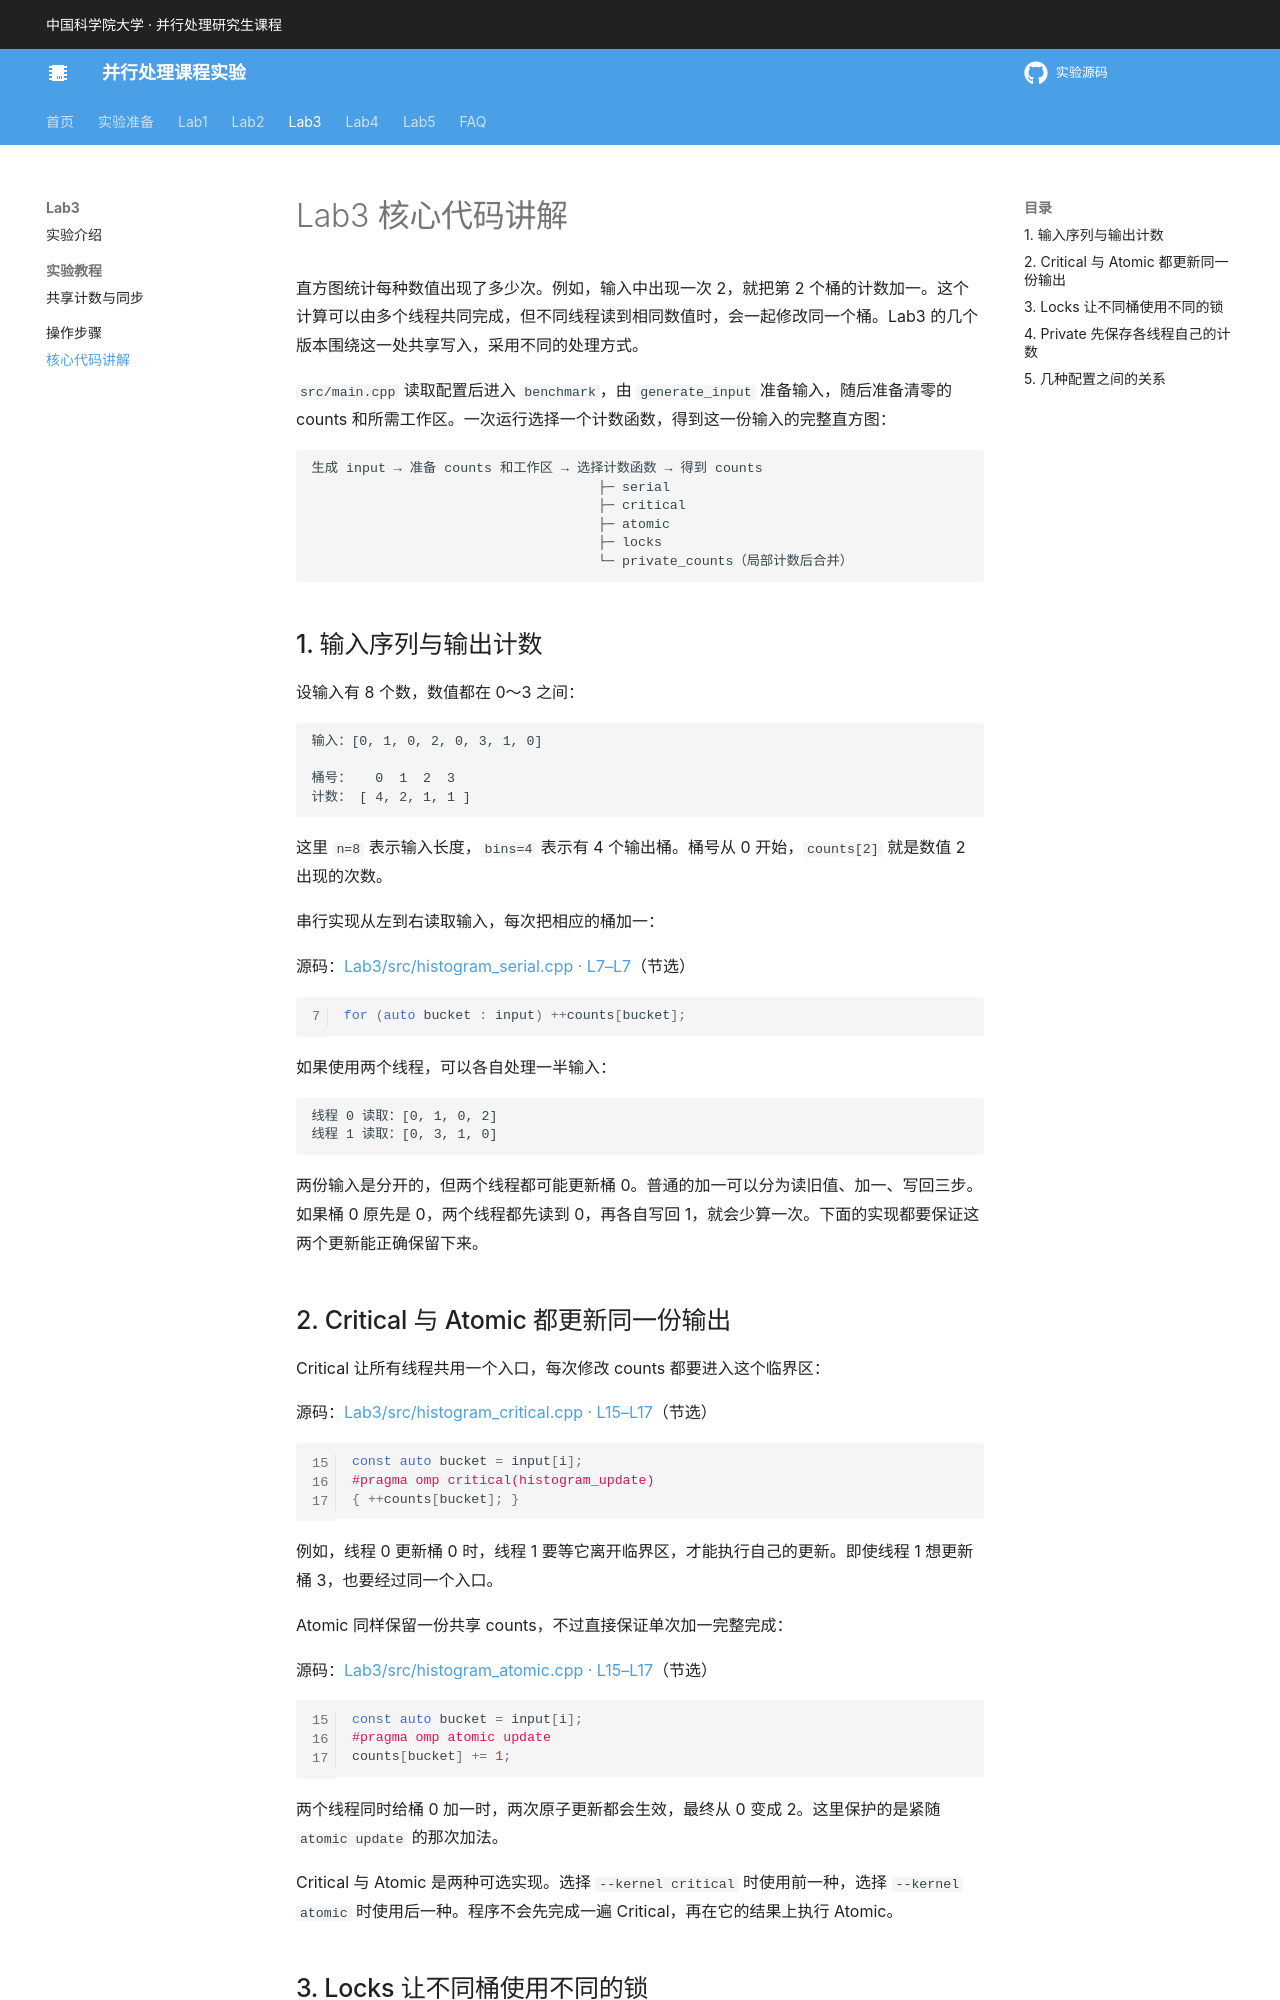

repository: MAdrid1011/parallel-computing-labs · page: lab3/code/index.html · generator: mkdocs

# Lab3 核心代码讲解

直方图统计每种数值出现了多少次。例如，输入中出现一次 2，就把第 2 个桶的计数加一。这个计算可以由多个线程共同完成，但不同线程读到相同数值时，会一起修改同一个桶。Lab3 的几个版本围绕这一处共享写入，采用不同的处理方式。

`src/main.cpp` 读取配置后进入 `benchmark`，由 `generate_input` 准备输入，随后准备清零的 counts 和所需工作区。一次运行选择一个计数函数，得到这一份输入的完整直方图：

```text
生成 input → 准备 counts 和工作区 → 选择计数函数 → 得到 counts
                                    ├─ serial
                                    ├─ critical
                                    ├─ atomic
                                    ├─ locks
                                    └─ private_counts（局部计数后合并）
```

## 1. 输入序列与输出计数

设输入有 8 个数，数值都在 0～3 之间：

```text
输入：[0, 1, 0, 2, 0, 3, 1, 0]

桶号：   0  1  2  3
计数： [ 4, 2, 1, 1 ]
```

这里 `n=8` 表示输入长度，`bins=4` 表示有 4 个输出桶。桶号从 0 开始，`counts[2]` 就是数值 2 出现的次数。

串行实现从左到右读取输入，每次把相应的桶加一：

{{SOURCE {"path": "Lab3/src/histogram_serial.cpp", "start": "    for (auto bucket : input)", "end": "    for (auto bucket : input)"}}}

如果使用两个线程，可以各自处理一半输入：

```text
线程 0 读取：[0, 1, 0, 2]
线程 1 读取：[0, 3, 1, 0]
```

两份输入是分开的，但两个线程都可能更新桶 0。普通的加一可以分为读旧值、加一、写回三步。如果桶 0 原先是 0，两个线程都先读到 0，再各自写回 1，就会少算一次。下面的实现都要保证这两个更新能正确保留下来。
